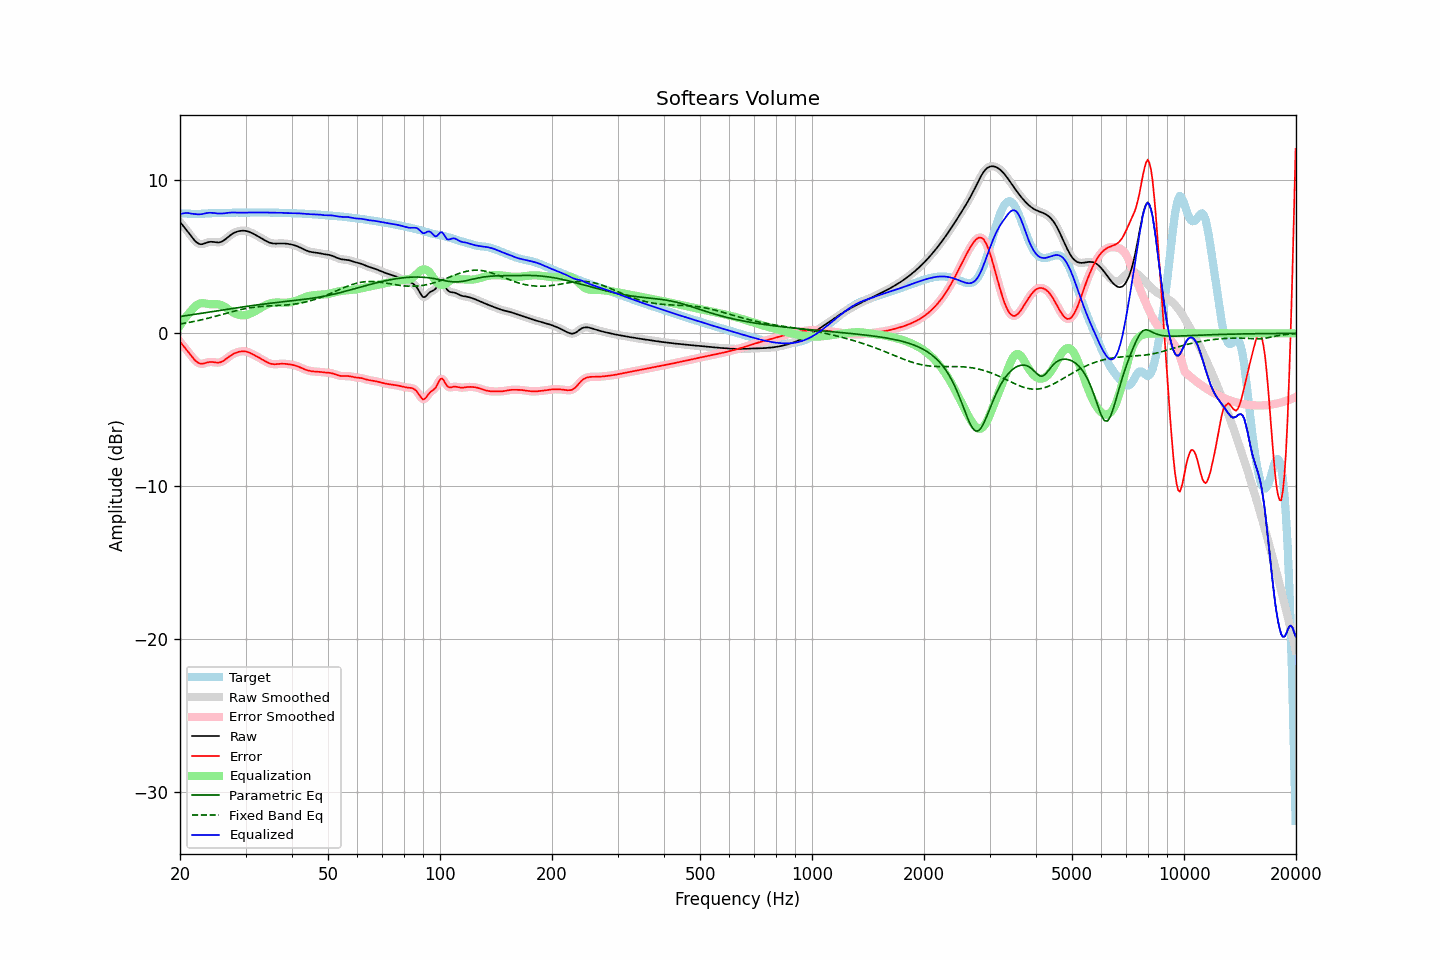

The table this chart was drawn from, first rows:
frequency, raw, error, smoothed, error_smoothed, equalization, parametric_eq, fixed_band_eq, equalized_raw, equalized_smoothed, target
20.00, 7.29, -0.55, 7.29, -0.55, 0.50, 1.10, 0.61, 7.79, 7.79, 7.83
20.20, 7.15, -0.68, 7.16, -0.68, 0.67, 1.11, 0.63, 7.82, 7.82, 7.83
20.40, 7.02, -0.81, 7.02, -0.81, 0.82, 1.13, 0.65, 7.84, 7.85, 7.83
20.61, 6.89, -0.94, 6.89, -0.94, 0.97, 1.14, 0.66, 7.86, 7.86, 7.84
20.81, 6.76, -1.07, 6.76, -1.07, 1.11, 1.16, 0.68, 7.87, 7.87, 7.83
21.02, 6.62, -1.20, 6.62, -1.20, 1.24, 1.18, 0.70, 7.86, 7.86, 7.82
21.23, 6.49, -1.33, 6.48, -1.33, 1.36, 1.19, 0.72, 7.85, 7.85, 7.82
21.44, 6.35, -1.47, 6.35, -1.47, 1.48, 1.21, 0.74, 7.83, 7.82, 7.81
21.66, 6.21, -1.60, 6.21, -1.60, 1.60, 1.22, 0.76, 7.81, 7.81, 7.81
21.87, 6.08, -1.72, 6.09, -1.72, 1.71, 1.24, 0.78, 7.80, 7.80, 7.81
22.09, 5.98, -1.82, 5.98, -1.82, 1.81, 1.26, 0.80, 7.79, 7.79, 7.81
22.31, 5.90, -1.91, 5.90, -1.91, 1.88, 1.27, 0.83, 7.78, 7.78, 7.81
22.54, 5.85, -1.96, 5.85, -1.96, 1.93, 1.29, 0.85, 7.78, 7.78, 7.81
22.76, 5.82, -1.99, 5.83, -1.99, 1.96, 1.30, 0.87, 7.79, 7.79, 7.82
22.99, 5.83, -1.99, 5.84, -1.99, 1.97, 1.32, 0.90, 7.80, 7.81, 7.82
23.22, 5.87, -1.96, 5.86, -1.97, 1.96, 1.34, 0.92, 7.83, 7.83, 7.83
23.45, 5.90, -1.93, 5.90, -1.93, 1.95, 1.35, 0.95, 7.85, 7.85, 7.84
23.69, 5.94, -1.90, 5.94, -1.90, 1.93, 1.37, 0.97, 7.87, 7.87, 7.84
23.92, 5.97, -1.88, 5.97, -1.88, 1.91, 1.39, 1.00, 7.88, 7.88, 7.85
24.16, 5.98, -1.87, 5.98, -1.87, 1.90, 1.40, 1.03, 7.88, 7.88, 7.85
24.40, 5.98, -1.87, 5.98, -1.88, 1.90, 1.42, 1.06, 7.88, 7.88, 7.86
24.65, 5.97, -1.89, 5.97, -1.89, 1.90, 1.44, 1.08, 7.87, 7.87, 7.86
24.89, 5.95, -1.90, 5.95, -1.90, 1.90, 1.45, 1.11, 7.86, 7.86, 7.86
25.14, 5.94, -1.91, 5.94, -1.91, 1.90, 1.47, 1.14, 7.84, 7.84, 7.86
25.39, 5.94, -1.92, 5.94, -1.91, 1.89, 1.48, 1.17, 7.83, 7.83, 7.86
25.65, 5.96, -1.89, 5.96, -1.89, 1.87, 1.50, 1.20, 7.83, 7.83, 7.85
25.91, 6.00, -1.86, 6.00, -1.85, 1.83, 1.52, 1.23, 7.83, 7.83, 7.85
26.16, 6.06, -1.80, 6.06, -1.80, 1.78, 1.53, 1.26, 7.84, 7.84, 7.86
26.43, 6.13, -1.73, 6.13, -1.73, 1.72, 1.55, 1.29, 7.85, 7.85, 7.86
26.69, 6.22, -1.65, 6.22, -1.65, 1.65, 1.57, 1.31, 7.87, 7.87, 7.87
26.96, 6.31, -1.57, 6.31, -1.57, 1.58, 1.58, 1.34, 7.88, 7.88, 7.87
27.23, 6.39, -1.49, 6.39, -1.49, 1.50, 1.60, 1.37, 7.89, 7.89, 7.88
27.50, 6.47, -1.42, 6.47, -1.42, 1.43, 1.62, 1.40, 7.90, 7.90, 7.89
27.77, 6.53, -1.36, 6.53, -1.36, 1.37, 1.63, 1.43, 7.90, 7.90, 7.89
28.05, 6.59, -1.31, 6.59, -1.31, 1.31, 1.65, 1.46, 7.90, 7.90, 7.90
28.33, 6.63, -1.26, 6.63, -1.26, 1.26, 1.66, 1.48, 7.90, 7.90, 7.90
28.62, 6.67, -1.23, 6.67, -1.23, 1.23, 1.68, 1.51, 7.89, 7.89, 7.89
28.90, 6.69, -1.20, 6.69, -1.20, 1.20, 1.69, 1.53, 7.89, 7.89, 7.89
29.19, 6.70, -1.18, 6.70, -1.18, 1.18, 1.71, 1.56, 7.89, 7.89, 7.89
29.48, 6.71, -1.17, 6.71, -1.17, 1.18, 1.73, 1.58, 7.89, 7.89, 7.88
29.78, 6.71, -1.18, 6.71, -1.18, 1.18, 1.74, 1.60, 7.89, 7.89, 7.88
30.08, 6.69, -1.19, 6.69, -1.19, 1.20, 1.76, 1.62, 7.89, 7.89, 7.88
30.38, 6.67, -1.22, 6.67, -1.22, 1.22, 1.77, 1.64, 7.90, 7.89, 7.89
30.68, 6.64, -1.26, 6.64, -1.26, 1.26, 1.79, 1.66, 7.90, 7.90, 7.89
30.99, 6.59, -1.30, 6.59, -1.30, 1.30, 1.80, 1.68, 7.90, 7.90, 7.90
31.30, 6.54, -1.36, 6.54, -1.36, 1.35, 1.82, 1.69, 7.90, 7.90, 7.90
31.61, 6.49, -1.41, 6.49, -1.41, 1.41, 1.83, 1.71, 7.90, 7.90, 7.90
31.93, 6.43, -1.47, 6.43, -1.47, 1.47, 1.84, 1.72, 7.90, 7.90, 7.90
32.24, 6.38, -1.53, 6.38, -1.53, 1.53, 1.86, 1.73, 7.90, 7.90, 7.90
32.57, 6.32, -1.58, 6.32, -1.58, 1.59, 1.87, 1.74, 7.90, 7.90, 7.90
32.89, 6.25, -1.65, 6.25, -1.65, 1.65, 1.89, 1.75, 7.91, 7.90, 7.90
33.22, 6.19, -1.71, 6.19, -1.71, 1.71, 1.90, 1.76, 7.90, 7.90, 7.90
33.55, 6.13, -1.77, 6.13, -1.77, 1.77, 1.91, 1.77, 7.90, 7.90, 7.90
33.89, 6.07, -1.83, 6.07, -1.83, 1.83, 1.93, 1.78, 7.90, 7.90, 7.90
34.23, 6.01, -1.88, 6.01, -1.88, 1.88, 1.94, 1.78, 7.89, 7.89, 7.90
34.57, 5.96, -1.93, 5.96, -1.93, 1.93, 1.95, 1.79, 7.89, 7.89, 7.89
34.92, 5.92, -1.97, 5.92, -1.97, 1.96, 1.96, 1.79, 7.88, 7.88, 7.89
35.27, 5.89, -2.00, 5.89, -2.00, 1.99, 1.98, 1.80, 7.88, 7.88, 7.89
35.62, 5.88, -2.02, 5.88, -2.01, 2.00, 1.99, 1.80, 7.88, 7.88, 7.89
35.97, 5.87, -2.02, 5.87, -2.02, 2.01, 2.00, 1.81, 7.88, 7.88, 7.89
... 635 more rows
